Run: headless pygame with SDL's dummy video driver; simulated clock (each Clock.tick advances the game by its frame time, no real sleeping); random seed 0; keys injected as events and as key.get_pressed() state; mouse plan: one left click at the window centre at the start of phase 2, then a move to the lower-right quarter at the start of phase 3.
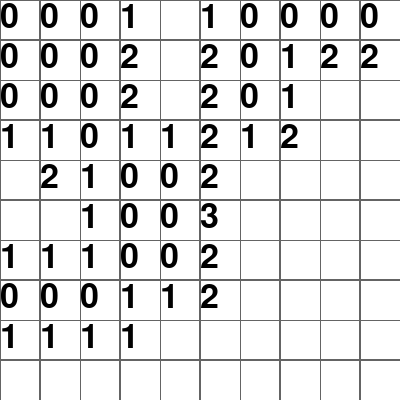
Frame 1 of 4 · flips 1–60 · no input
Frame 2 of 4 · flips 61–180 · clicked the window centre · tapped SPACE, RETURN · held RIGHT (→), D · screen unchanged from frame 1, image omitted
Frame 3 of 4 · flips 181–300 · moved the mouse to the lower-right quarter · held DOWN (↓), S · screen unchanged from frame 2, image omitted
Frame 4 of 4 · flips 301–420 · held LEFT (←), A, UP (↑), W · screen unchanged from frame 3, image omitted

The pygame program that drew these frames:

import pygame
from random import randint


class Board:
    def __init__(self, width, height, bomb_count):
        self.width = width
        self.height = height
        self.bomb_count = bomb_count
        self.board_hidden = [[0] * height for _ in range(width)]
        self.flag = True # меняется на False, когда игра завершается

        non_repeatible_coords = []
        while len(non_repeatible_coords) != self.bomb_count:
            coord = (randint(0, self.width - 1), randint(0, self.height - 1))
            if coord not in non_repeatible_coords:
                non_repeatible_coords.append(coord)

        for bomb in non_repeatible_coords:
            x, y = bomb
            self.board_hidden[x][y] = 'B'

        for i in range(self.width):
            for j in range(self.height):
                self.board_hidden[i][j] = self.check_bomb_count(i, j)

        print(*self.board_hidden, sep='\n')

    def check_bomb_count(self, x, y):
        arr = self.board_hidden
        count = 0
        if arr[x][y] != 'B':
            for i in range(3):
                for j in range(3):
                    checkX = (x - 1) + i
                    checkY = (y - 1) + j
                    if (0 <= checkX < self.width) and (0 <= checkY < self.height):
                        if arr[checkX][checkY] == 'B':
                            count += 1
            return count
        return 'B'


class BoardUI:
    def __init__(self, board: Board):
        self.base_board = board
        self.scale = 40
        self.was_drawn = [[0] * self.base_board.height for _ in range(self.base_board.width)]

    def render(self, screen):
        scale = self.scale
        for i in range(self.base_board.width):
            for j in range(self.base_board.height):
                pygame.draw.rect(screen, (100, 100, 100), (i * scale, j * scale, (i + 1) * scale, (j + 1) * scale), 1)

    def draw(self, screen, number, x, y):
        open_cell = 0
        if self.base_board.flag and self.was_drawn[x][y] != 2:
            self.was_drawn[x][y] = 1
        for i, el1 in enumerate(self.was_drawn): # def draw_number(self, text, i, j, color=(0, 0, 0)):
            for j, el2 in enumerate(el1):
                if el2 == 1:
                    if self.base_board.board_hidden[i][j] == 'B':
                        self.draw_number(self.base_board.board_hidden[i][j], i, j, color=(255, 0, 0))
                        if self.base_board.flag:
                            self.base_board.flag = False
                            print('Увы. Вы проиграли. Игра завершена')
                    else:
                        open_cell += 1
                        self.draw_number(self.base_board.board_hidden[i][j], i, j)
                elif el2 == 2 and not self.base_board.flag and self.base_board.board_hidden[i][j] != 'B':
                    self.draw_number(self.base_board.board_hidden[i][j], i, j, color=(0, 0, 200))
                elif el2 == 2 and self.base_board.flag:
                    self.draw_number('B', i, j, color=(255, 0, 0))
                elif el2 == 2 and not self.base_board.flag:
                    self.draw_number('B', i, j, color=(0, 150, 0))
                elif not self.base_board.flag:
                    self.draw_number(self.base_board.board_hidden[i][j], i, j, color=(150, 150, 150))
        if open_cell == self.base_board.width * self.base_board.height - self.base_board.bomb_count and \
                self.base_board.flag:
            print('Поздравляю! Вы победили! Игра завершена')
            self.base_board.flag = False
        a = [(x - 1, y - 1), (x - 1, y), (x - 1, y + 1), (x, y - 1),
             (x, y + 1), (x + 1, y - 1), (x + 1, y), (x + 1, y + 1)]
        if self.base_board.board_hidden[x][y] == 0:
            for i, j in a:
                if 0 <= i <= self.base_board.width - 1 and 0 <= j <= self.base_board.height - 1:
                    if self.was_drawn[i][j] == 0:
                        self.draw(screen, self.base_board.board_hidden[i][j], i, j)
        for i, j in a:
            if 0 <= i <= self.base_board.width - 1 and 0 <= j <= self.base_board.height - 1:
                if self.was_drawn[i][j] == 0:
                    if self.base_board.board_hidden[i][j] == 0:
                        self.draw(screen, 0, i, j)

    def draw_bomb(self, screen, i, j):
        if self.base_board.flag:
            if self.was_drawn[i][j] == 0:
                self.was_drawn[i][j] = 2
            elif self.was_drawn[i][j] == 2:
                self.was_drawn[i][j] = 0

    def draw_number(self, text, i, j, color=(0, 0, 0)):
        font = pygame.font.Font(None, 50)
        text = font.render(str(text), True, color)
        screen.blit(text, (i * self.scale, j * self.scale))


pygame.init()
board_base = Board(10, 10, 15)
board_UI = BoardUI(board_base)
size = width, height = board_UI.base_board.width * board_UI.scale, board_UI.base_board.height * board_UI.scale
screen = pygame.display.set_mode(size)
running = True
x = randint(0, board_base.width - 1)
y = randint(0, board_base.height - 1)
while board_base.board_hidden[x][y] != 0:
    x = randint(0, board_base.width - 1)
    y = randint(0, board_base.height - 1)
while running:
    for event in pygame.event.get():
        if event.type == pygame.QUIT:
            running = False
        if event.type == pygame.MOUSEBUTTONUP:
            i = event.pos[0] // board_UI.scale
            j = event.pos[1] // board_UI.scale
            if event.button == 1:
                board_UI.draw(screen, board_base.board_hidden[i][j], i, j)
            if event.button == 3:
                board_UI.draw_bomb(screen, i, j)
    screen.fill((255, 255, 255))
    board_UI.render(screen)
    board_UI.draw(screen, board_base.board_hidden[x][y], x, y)
    '''for i, el in enumerate(board_UI.base_board.board_hidden):
        for j, el2 in enumerate(el):
            board_UI.draw(screen, str(el2), i, j)'''
    pygame.display.flip()
pygame.quit()
